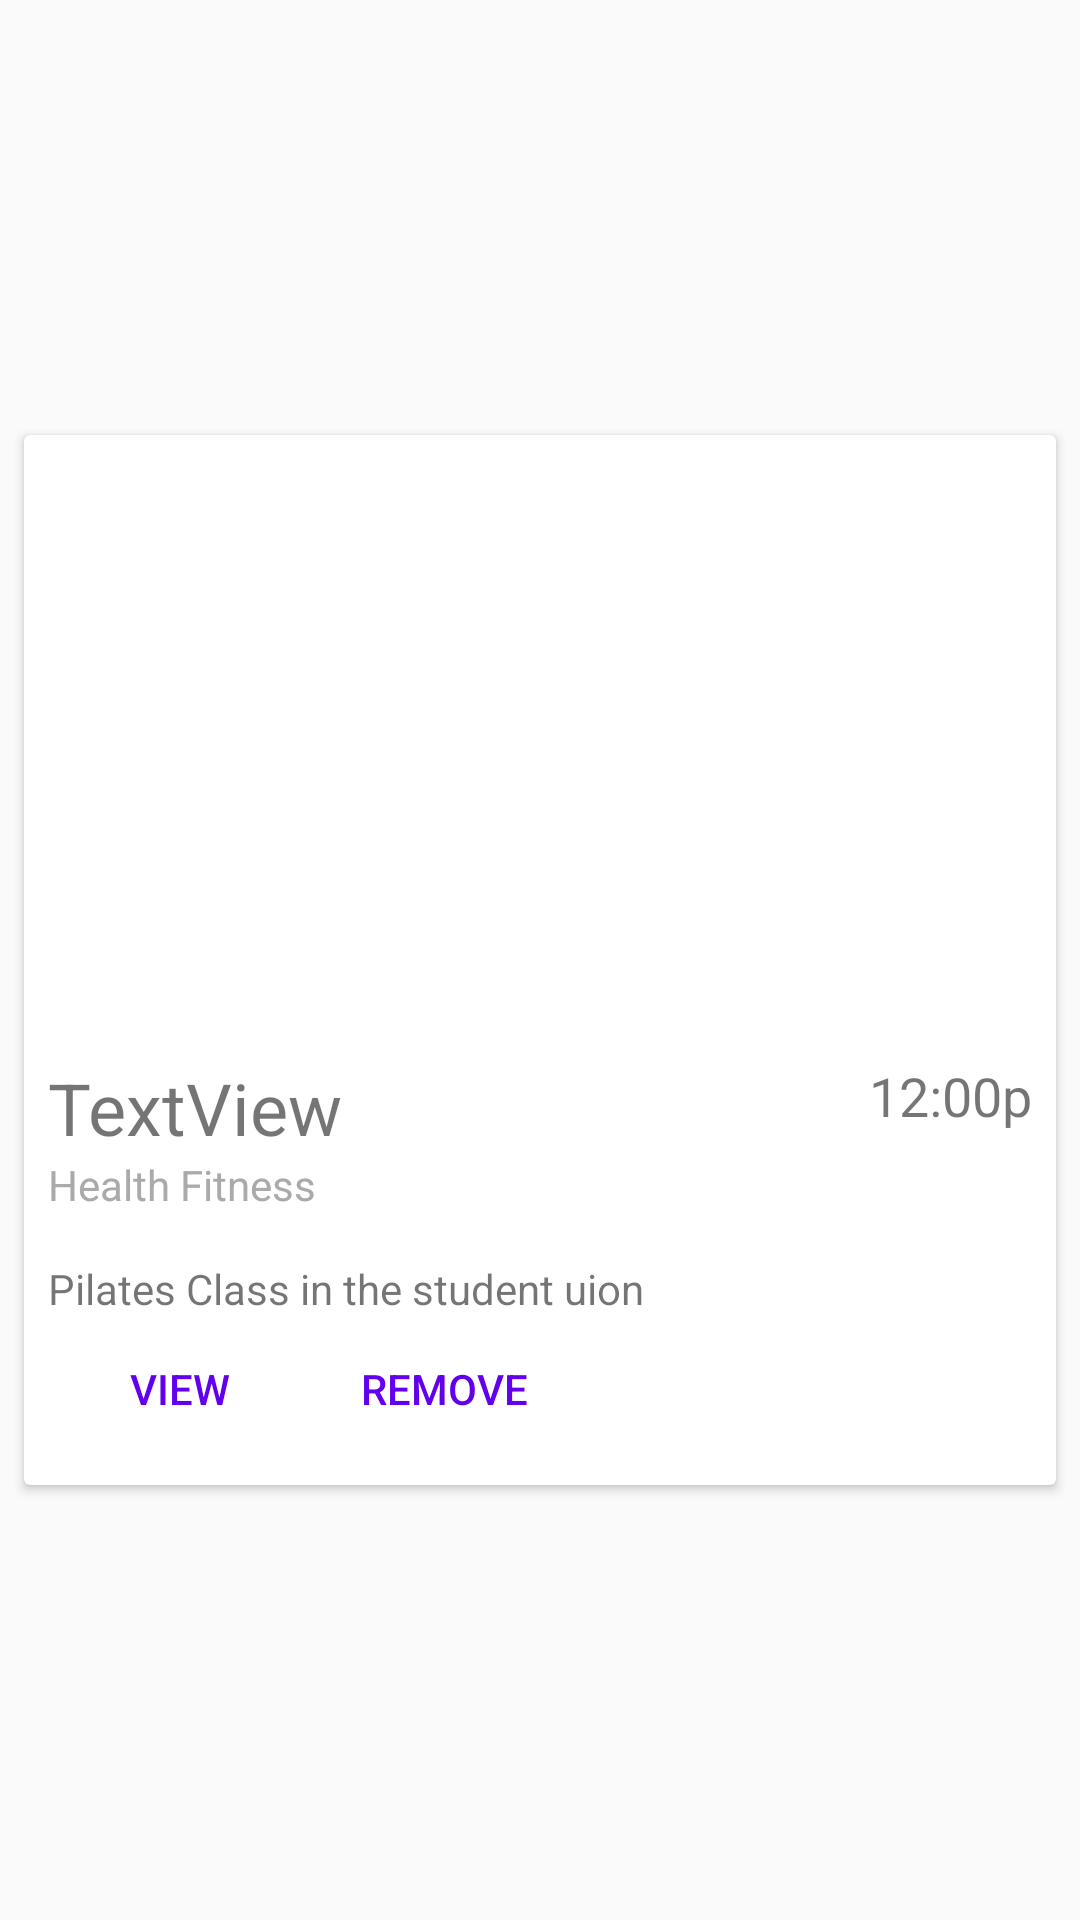

Here is an Android app screen rendered from its layout file. Give the layout XML and the strings, colors and styles it references.
<!-- AndroidManifest.xml: application theme AppTheme -->
<!-- res/layout/activity_list_card.xml -->
<?xml version="1.0" encoding="utf-8"?>
<android.support.constraint.ConstraintLayout
    xmlns:android="http://schemas.android.com/apk/res/android"
    xmlns:app="http://schemas.android.com/apk/res-auto"
    xmlns:tools="http://schemas.android.com/tools"
    android:layout_width="match_parent"
    android:layout_height="match_parent">

    <android.support.v7.widget.CardView
        android:id="@+id/cardview"
        android:layout_width="0dp"
        android:layout_height="wrap_content"
        android:layout_marginBottom="8dp"
        android:layout_marginEnd="8dp"
        android:layout_marginStart="8dp"
        android:layout_marginTop="8dp"
        app:cardBackgroundColor="@color/cardview_light_background"
        app:layout_constraintBottom_toBottomOf="parent"
        app:layout_constraintEnd_toEndOf="parent"
        app:layout_constraintStart_toStartOf="parent"
        app:layout_constraintTop_toTopOf="parent">

        <RelativeLayout
            android:layout_width="match_parent"
            android:layout_height="match_parent"
            tools:layout_editor_absoluteX="171dp"
            tools:layout_editor_absoluteY="8dp">

            <ImageView
                android:id="@+id/mapview"
                android:layout_width="match_parent"
                android:layout_height="200dp"
                android:contentDescription="@string/map"
                android:scaleType="fitXY" />

            <RelativeLayout
                android:layout_width="match_parent"
                android:layout_height="150dp"
                android:layout_alignParentStart="true"
                android:layout_below="@+id/mapview"
                android:padding="8dp">

                <TextView
                    android:id="@+id/edittext_name"
                    android:layout_width="wrap_content"
                    android:layout_height="wrap_content"
                    android:layout_alignParentStart="true"
                    android:layout_alignParentTop="true"
                    android:text="TextView"
                    android:theme="@style/PrimaryTitle"
                    tools:text="New Activity" />

                <TextView
                    android:id="@+id/edittext_time"
                    android:layout_width="wrap_content"
                    android:layout_height="wrap_content"
                    android:layout_alignParentEnd="true"
                    android:layout_alignParentTop="true"
                    android:text="12:00p"
                    android:textColor="@color/common_google_signin_btn_text_dark_focused"
                    android:textSize="18sp" />

                <TextView
                    android:id="@+id/edittext_type"
                    android:layout_width="wrap_content"
                    android:layout_height="wrap_content"
                    android:layout_alignParentStart="true"
                    android:layout_below="@+id/edittext_name"
                    android:text="Health Fitness"
                    android:textColor="@android:color/darker_gray" />

                <TextView
                    android:id="@+id/edittext_description"
                    android:layout_width="match_parent"
                    android:layout_height="wrap_content"
                    android:layout_above="@+id/button_view"
                    android:layout_alignParentStart="true"
                    android:text="Pilates Class in the student uion" />

                <Button
                    android:id="@+id/button_view"
                    android:layout_width="wrap_content"
                    android:layout_height="wrap_content"
                    android:layout_alignParentBottom="true"
                    android:layout_alignParentStart="true"
                    android:theme="@style/PrimaryFlatButton"
                    android:text="VIEW" />

                <Button
                    android:id="@+id/button_delete"
                    android:layout_width="wrap_content"
                    android:layout_height="wrap_content"
                    android:layout_alignParentBottom="true"
                    android:layout_toEndOf="@+id/button_view"
                    android:background="@android:color/transparent"
                    android:text="REMOVE"
                    android:textSize="14sp"
                    android:theme="@style/PrimaryFlatButton"/>

            </RelativeLayout>
        </RelativeLayout>
    </android.support.v7.widget.CardView>

</android.support.constraint.ConstraintLayout>
<!-- resources referenced by this layout -->
<resources>
  <style name="PrimaryFlatButton" parent="Theme.AppCompat.Light">
          <item name="android:buttonStyle">@style/Widget.AppCompat.Button.Borderless.Colored</item>
          <item name="colorControlHighlight">@color/colorAccent</item>
          <item name="colorAccent">@color/colorPrimary</item>
      </style>
  <style name="PrimaryTitle" parent="Theme.AppCompat.Light">
          <item name="android:textSize">24sp</item>
      </style>
  <style name="AppTheme" parent="Theme.AppCompat.Light.DarkActionBar">
          
          <item name="colorPrimary">@color/colorPrimary</item>
          <item name="colorPrimaryDark">@color/colorPrimaryDark</item>
          <item name="colorAccent">@color/colorAccent</item>
      </style>
  <!-- not gathered from this repository: default colours our renderer supplied (Android Studio template values) -->
  <color name="colorPrimary">#FF6200EE</color>
  <color name="colorPrimaryDark">#FF3700B3</color>
  <color name="colorAccent">#FF03DAC5</color>
</resources>
